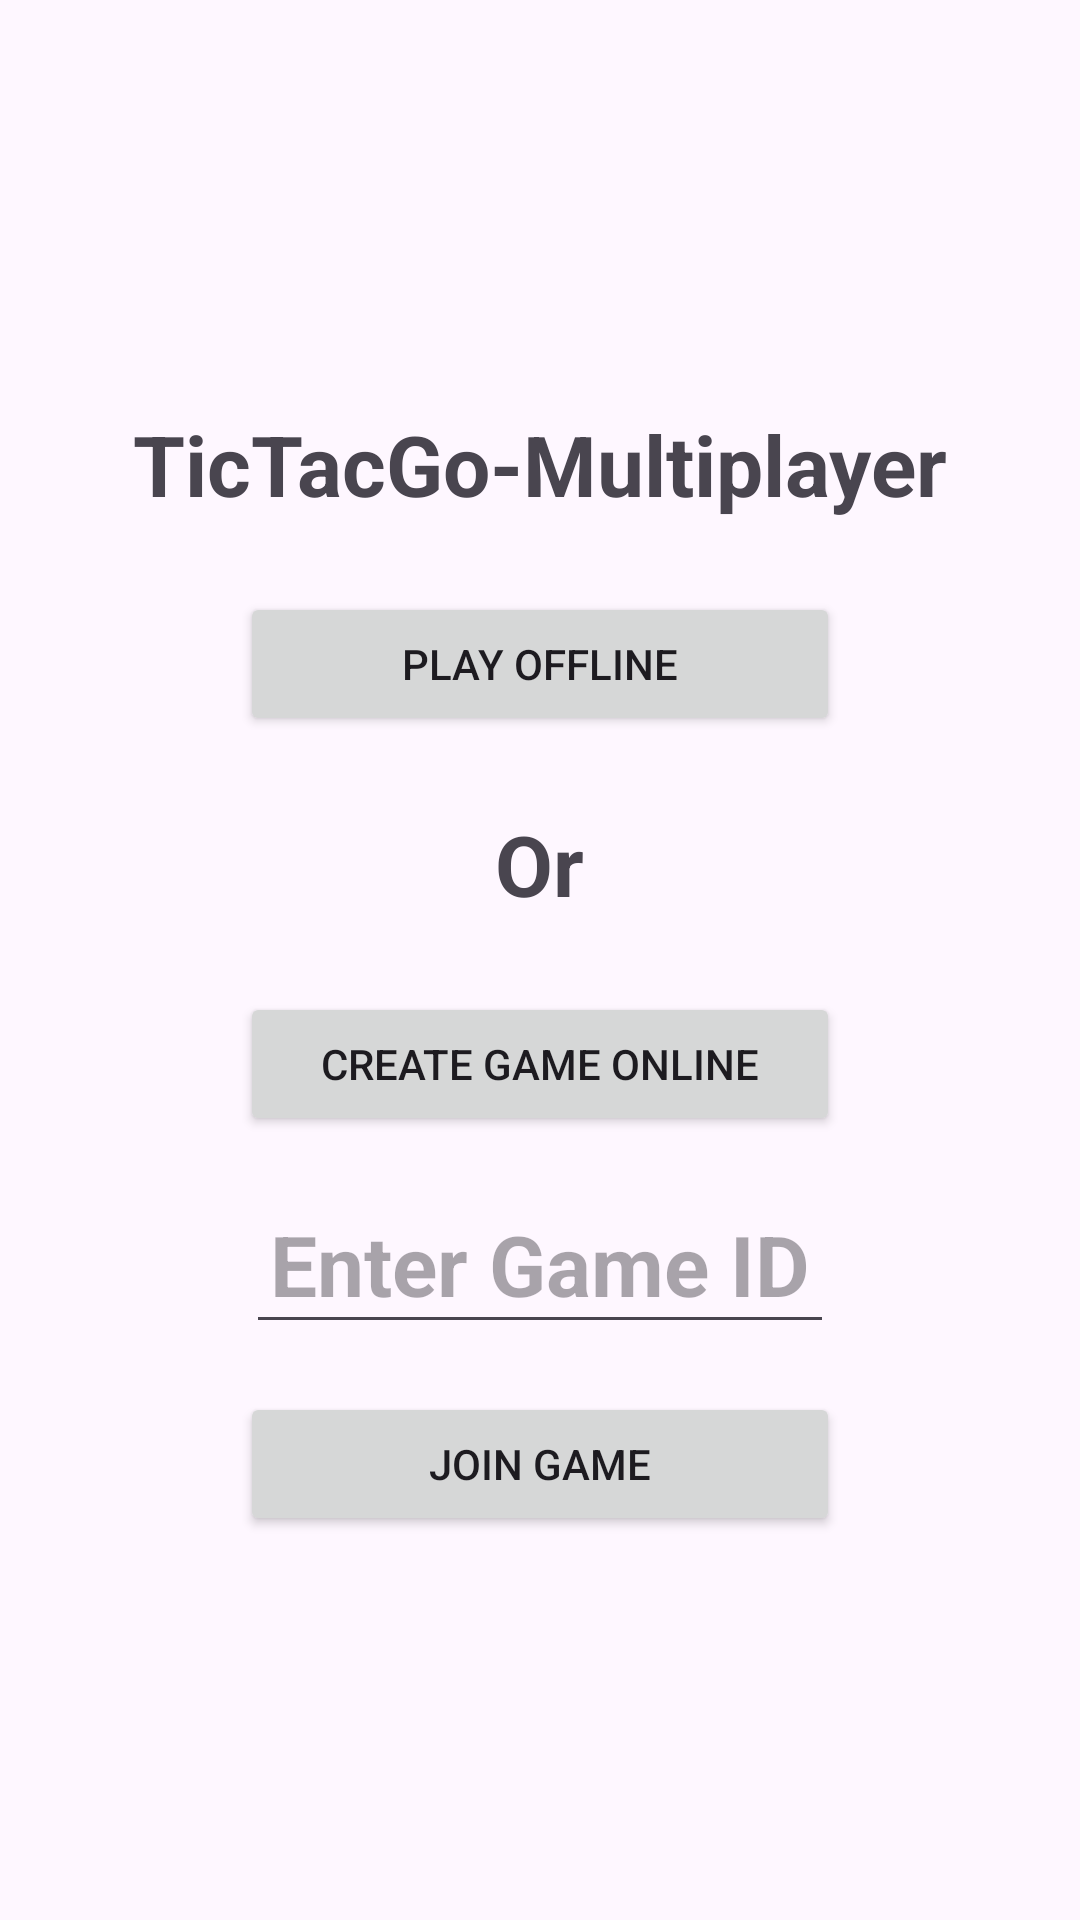

Write the Android layout XML for this screen, with the resource values it uses.
<!-- AndroidManifest.xml: application theme Theme.TicTacGoMultiplayer -->
<!-- res/layout/activity_main.xml -->
<?xml version="1.0" encoding="utf-8"?>
<LinearLayout xmlns:android="http://schemas.android.com/apk/res/android"
    xmlns:app="http://schemas.android.com/apk/res-auto"
    xmlns:tools="http://schemas.android.com/tools"
    android:id="@+id/main"
    android:layout_width="match_parent"
    android:layout_height="match_parent"
    android:gravity="center"
    android:orientation="vertical"
    tools:context=".MainActivity">

    <TextView
        android:layout_width="wrap_content"
        android:layout_height="wrap_content"
        android:text="TicTacGo-Multiplayer"
        android:textStyle="bold"
        android:textSize="28sp"
        android:layout_margin="8dp"
        android:padding="8dp"
         />

    <Button
        android:layout_width="200dp"
        android:layout_height="wrap_content"
        android:id="@+id/playOfflineButton"
        android:layout_margin="8dp"
        android:padding="8dp"
        android:text="Play Offline"/>

    <TextView
        android:layout_width="wrap_content"
        android:layout_height="wrap_content"
        android:text="Or"
        android:textStyle="bold"
        android:textSize="28sp"
        android:layout_margin="8dp"
        android:padding="8dp"
        />

    <Button
        android:layout_width="200dp"
        android:layout_height="wrap_content"
        android:id="@+id/createOnlineGame"
        android:layout_margin="8dp"
        android:padding="8dp"
        android:text="Create Game Online"/>

    <EditText
        android:layout_width="wrap_content"
        android:layout_height="wrap_content"
        android:id="@+id/gameInput"
        android:textStyle="bold"
        android:textSize="28sp"
        android:layout_margin="8dp"
        android:padding="8dp"
        android:hint="Enter Game ID"
        />

    <Button
        android:layout_width="200dp"
        android:layout_height="wrap_content"
        android:id="@+id/btnJoinGame"
        android:layout_margin="8dp"
        android:padding="8dp"
        android:text="Join Game"/>

</LinearLayout>
<!-- resources referenced by this layout -->
<resources>
  <style name="Theme.TicTacGoMultiplayer" parent="Base.Theme.TicTacGoMultiplayer" />
  <style name="Base.Theme.TicTacGoMultiplayer" parent="Theme.Material3.DayNight.NoActionBar">
          
          
      </style>
</resources>
